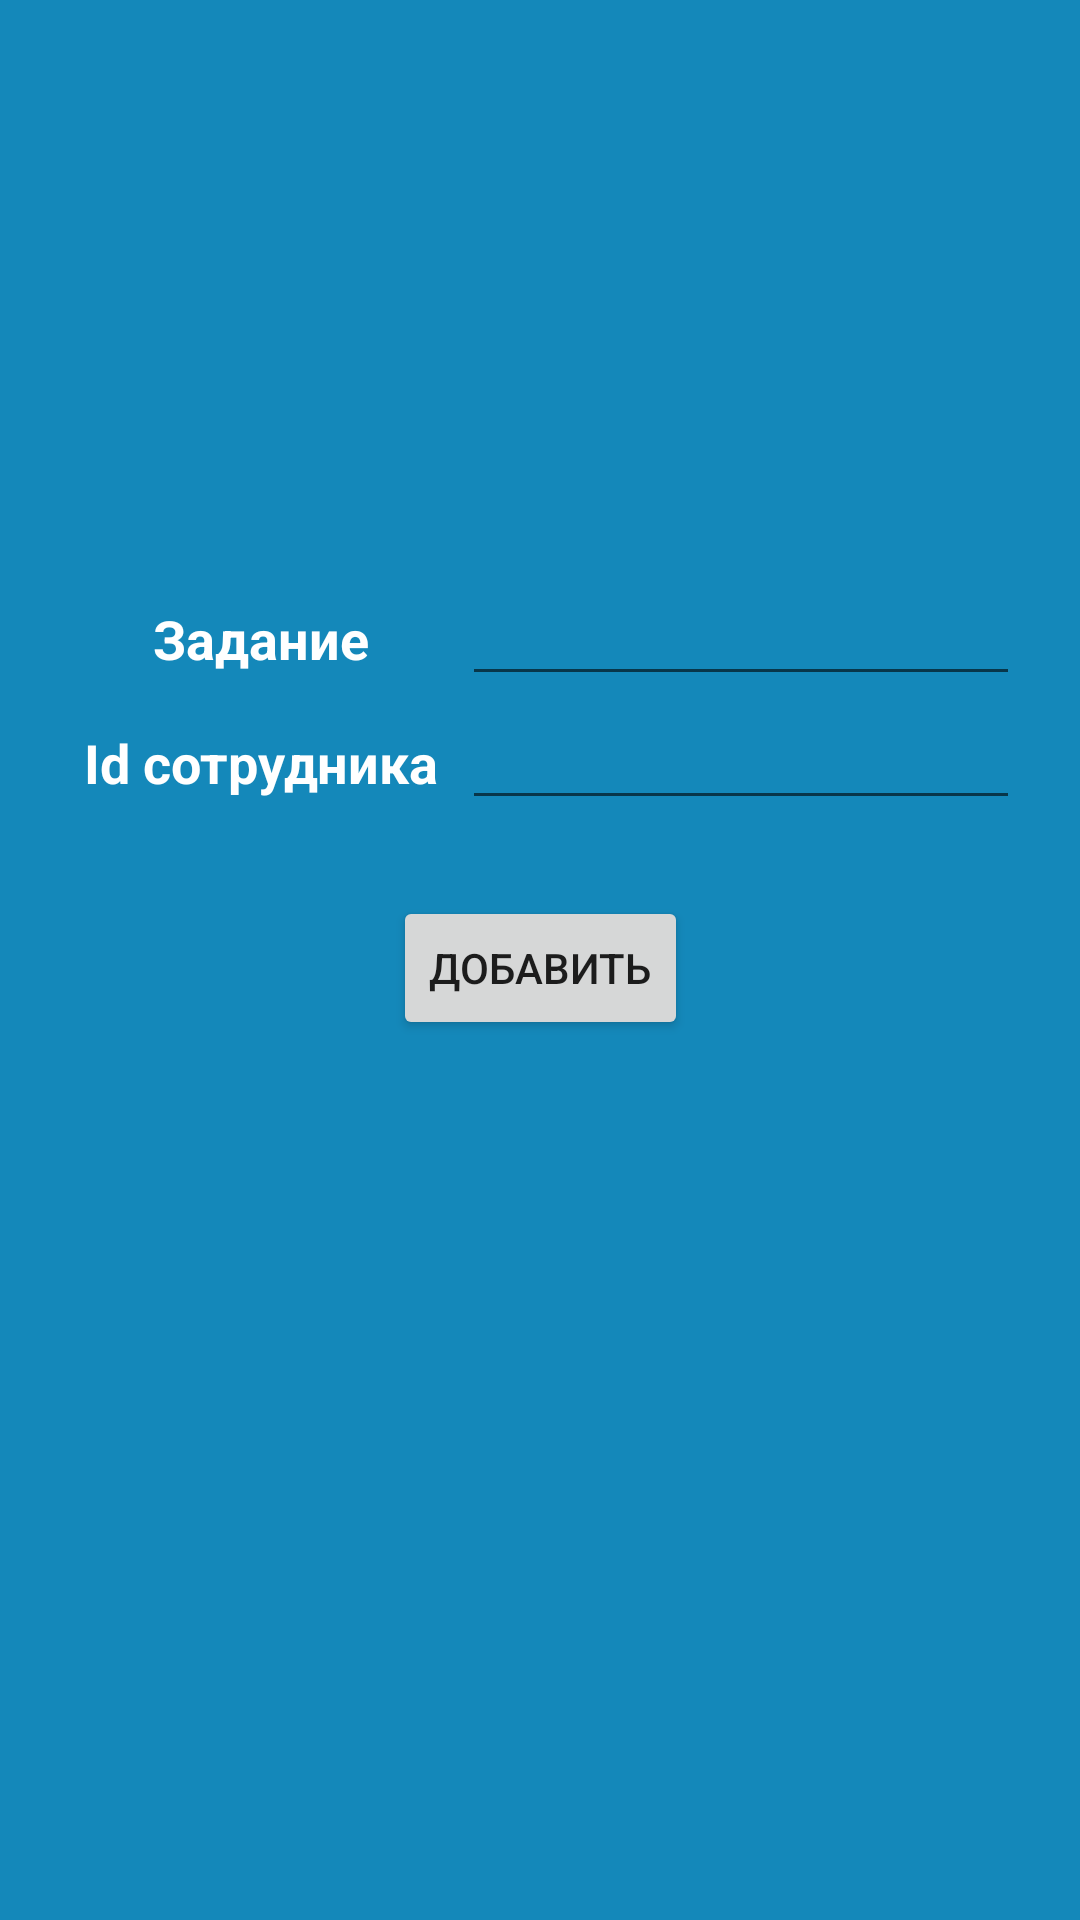

Layout XML and referenced resources for this Android screen:
<!-- AndroidManifest.xml: application theme Theme.DataBasePractice -->
<!-- res/layout/activity_new_task.xml -->
<?xml version="1.0" encoding="utf-8"?>
<androidx.constraintlayout.widget.ConstraintLayout xmlns:android="http://schemas.android.com/apk/res/android"
    xmlns:app="http://schemas.android.com/apk/res-auto"
    xmlns:tools="http://schemas.android.com/tools"
    android:layout_width="match_parent"
    android:layout_height="match_parent"
    android:background="#1488ba"
    android:padding="20dp"
    tools:context=".task.NewTaskActivity">

    <TableLayout
        android:id="@+id/tableLayout2"
        android:layout_width="match_parent"
        android:layout_height="wrap_content"
        app:layout_constraintBottom_toBottomOf="parent"
        app:layout_constraintEnd_toEndOf="parent"
        app:layout_constraintStart_toStartOf="parent"
        app:layout_constraintTop_toTopOf="parent"
        app:layout_constraintVertical_bias="0.32999998">

        <TableRow
            android:layout_width="match_parent"
            android:layout_height="match_parent">

            <TextView
                android:id="@+id/textViewTask"
                android:layout_width="wrap_content"
                android:layout_height="wrap_content"
                android:layout_weight="1"
                android:text="Задание"
                android:textAlignment="center"
                android:textColor="#FFFFFF"
                android:textSize="18sp"
                android:textStyle="bold" />

            <EditText
                android:id="@+id/editTextTask"
                android:layout_width="wrap_content"
                android:layout_height="wrap_content"
                android:layout_weight="1"
                android:ems="10"
                android:inputType="text" />
        </TableRow>

        <TableRow
            android:layout_width="match_parent"
            android:layout_height="match_parent">

            <TextView
                android:id="@+id/textViewIdEmployee"
                android:layout_width="158dp"
                android:layout_height="wrap_content"
                android:layout_weight="1"
                android:text="Id сотрудника"
                android:textAlignment="center"
                android:textColor="#FFFFFF"
                android:textSize="18sp"
                android:textStyle="bold" />

            <EditText
                android:id="@+id/editTextIdEmployee"
                android:layout_width="wrap_content"
                android:layout_height="wrap_content"
                android:layout_weight="1"
                android:ems="10"
                android:inputType="text" />
        </TableRow>
    </TableLayout>

    <Button
        android:id="@+id/butNewTaskAdd"
        android:layout_width="wrap_content"
        android:layout_height="wrap_content"
        android:text="добавить"
        app:layout_constraintBottom_toBottomOf="parent"
        app:layout_constraintEnd_toEndOf="parent"
        app:layout_constraintStart_toStartOf="parent"
        app:layout_constraintTop_toBottomOf="@+id/tableLayout2"
        app:layout_constraintVertical_bias="0.085" />
</androidx.constraintlayout.widget.ConstraintLayout>
<!-- resources referenced by this layout -->
<resources>
  <style name="Theme.DataBasePractice" parent="Theme.MaterialComponents.DayNight.DarkActionBar">
          
          <item name="colorPrimary">@color/purple_500</item>
          <item name="colorPrimaryVariant">@color/purple_700</item>
          <item name="colorOnPrimary">@color/white</item>
          
          <item name="colorSecondary">@color/teal_200</item>
          <item name="colorSecondaryVariant">@color/teal_700</item>
          <item name="colorOnSecondary">@color/black</item>
          
          <item name="android:statusBarColor">?attr/colorPrimaryVariant</item>
          
      </style>
  <!-- not gathered from this repository: default colours our renderer supplied (Android Studio template values) -->
  <color name="purple_500">#FF6200EE</color>
  <color name="purple_700">#FF3700B3</color>
  <color name="teal_200">#FF03DAC5</color>
  <color name="teal_700">#FF018786</color>
  <color name="black">#FF000000</color>
  <color name="white">#FFFFFFFF</color>
</resources>
